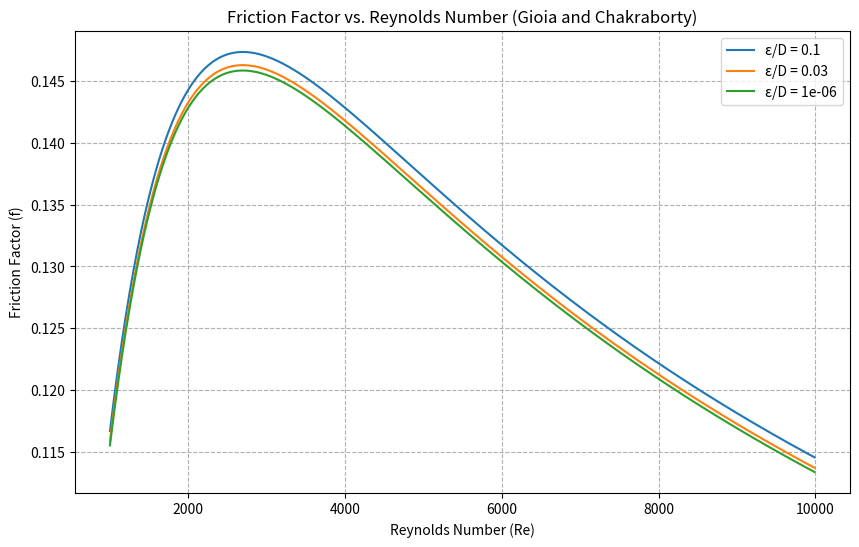

Reproduce this figure in Python.
import matplotlib.pyplot as plt
"""
Equation and Parameters:

The paper presents two main equations:

Equation (1): Relates the friction factor (f) to the Reynolds number (Re) and the roughness parameter (k):
f = \\frac{0.8}{\\left(Re/A \\right)^{\\frac{1}{3}}} \\left( 1 + \\frac{12}{\\left(Re/B \\right)^2} \\right)^{-\\frac{1}{2}}

Equation (2): Defines the parameters A and B based on the roughness ratio ϵ=k/D:
A = 30 + 8.8 \\ epsilon + 7.1 \\ epsilon^2 + 2.4 \\ epsilon^3
B = 550 + 33 \\ epsilon^2

"""
def gioia_chakraborty_friction_factor(Re, epsilon):
    """
    Calculates the friction factor using the Gioia and Chakraborty method.

    Args:
        Re: Reynolds number
        k: Roughness height
        D: Pipe diameter

    Returns:
        Friction factor
    """

    A = 30 + 8.8 * epsilon + 7.1 * epsilon**2 + 2.4 * epsilon**3
    B = 550 + 33 * epsilon**2

    f = 0.8 / (Re / A)**(1/3) * (1 + 12 / (Re / B)**2)**(-1/2)

    return f
    

# Parameters

#r = k / D  # Calculate roughness ratio
r = 0.02
Re_values = range(1000, 10000, 10)  # Range of Reynolds numbers

plt.figure(figsize=(10, 6))

# Calculate friction factors for each Reynolds number
for r in [1e-1, 3e-2, 1e-6]:
    f_values = [gioia_chakraborty_friction_factor(Re, r) for Re in Re_values]
    plt.plot(Re_values, f_values,label=f'ε/D = {r}')

# Create the plot
plt.xlabel("Reynolds Number (Re)")
plt.ylabel("Friction Factor (f)")
plt.title("Friction Factor vs. Reynolds Number (Gioia and Chakraborty)")

plt.grid(True, which='both', ls='--')
plt.legend()
plt.savefig('gcff.png')